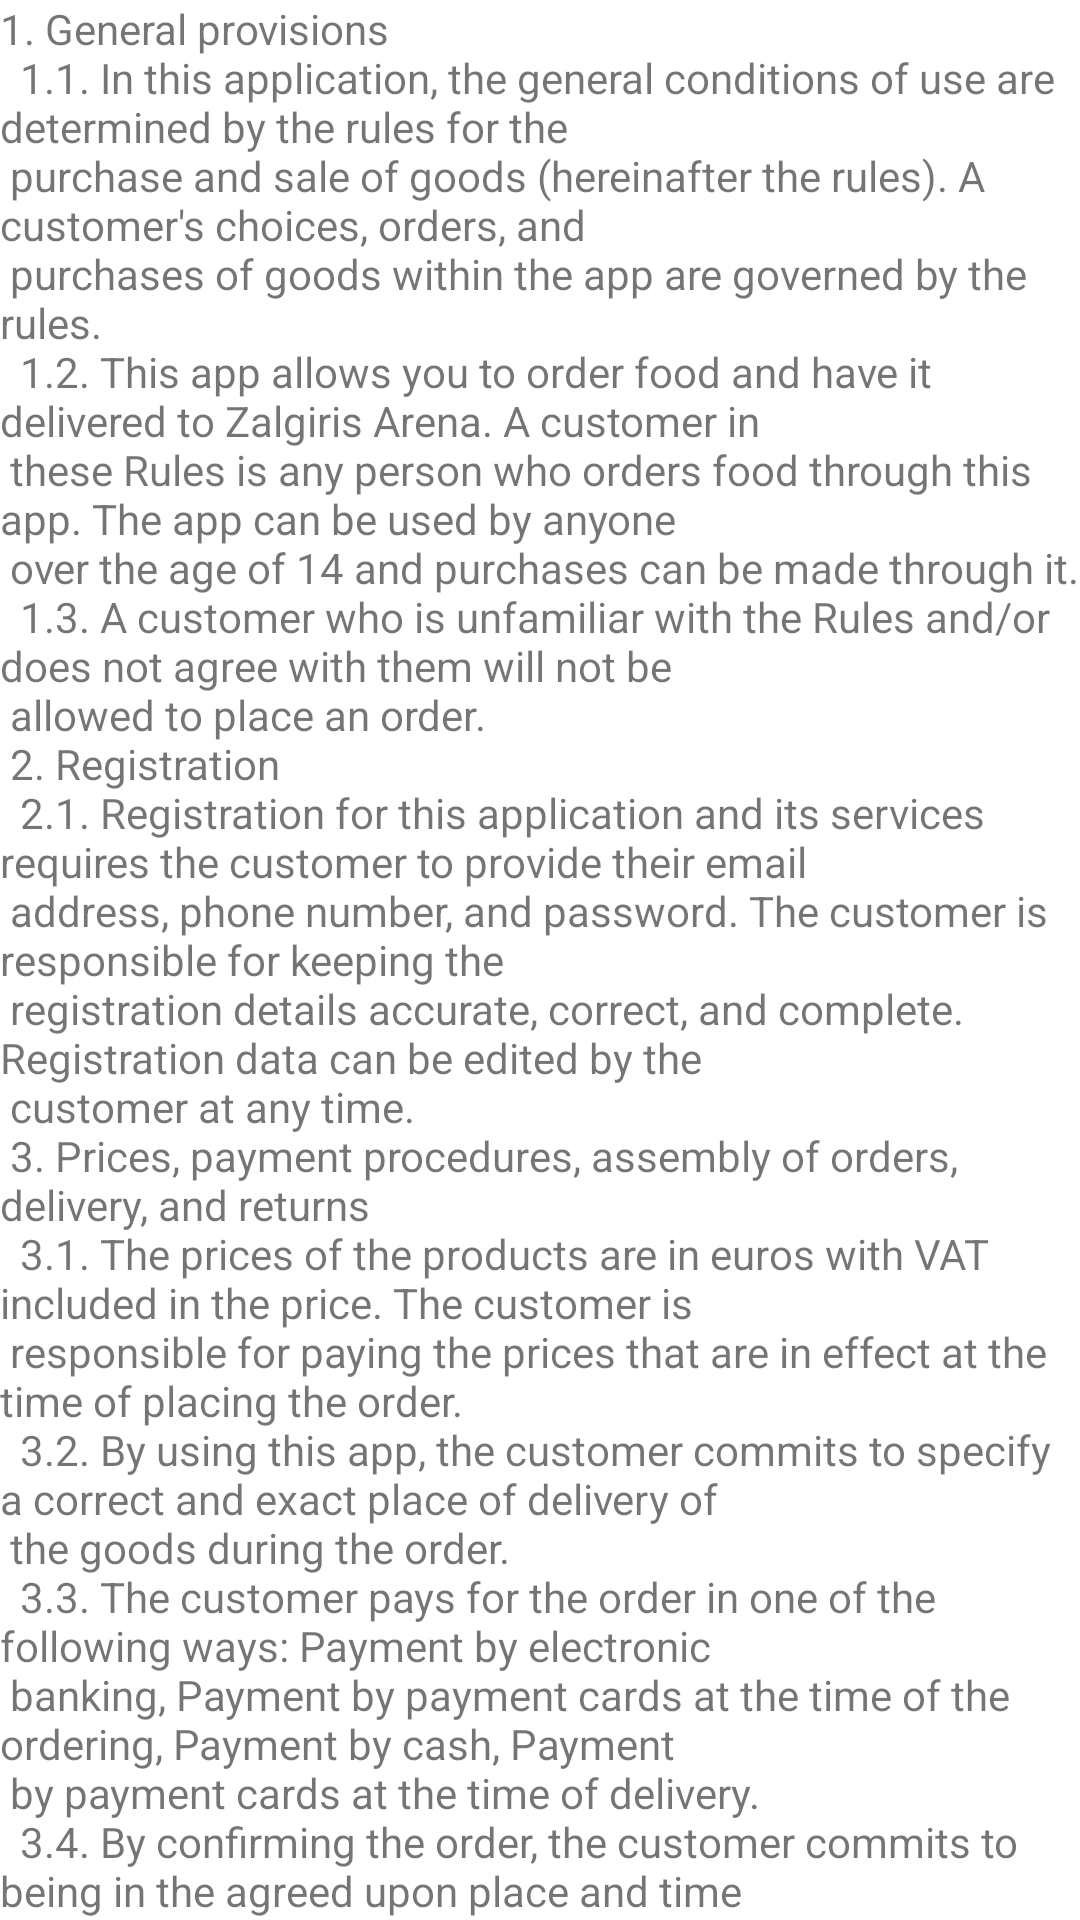

Layout XML and referenced resources for this Android screen:
<!-- AndroidManifest.xml: application theme Theme.Arena -->
<!-- res/layout/fragment_buying_rules_en.xml -->
<?xml version="1.0" encoding="utf-8"?>
<FrameLayout xmlns:android="http://schemas.android.com/apk/res/android"
    xmlns:tools="http://schemas.android.com/tools"
    android:layout_width="match_parent"
    android:layout_height="match_parent"
    tools:context=".fragments.BuyingRulesEnFragment">

    
    <TextView
        android:layout_width="match_parent"
        android:layout_height="match_parent"
        android:text="@string/buying_rules_en" />

</FrameLayout>
<!-- resources referenced by this layout -->
<resources>
  <string name="buying_rules_en">1. General provisions\n
  \t1.1. In this application, the general conditions of use are determined by the rules for the\n
  purchase and sale of goods (hereinafter "the rules"). A customer\'s choices, orders, and\n
  purchases of goods within the app are governed by the rules.\n
  \t1.2. This app allows you to order food and have it delivered to Zalgiris Arena. A customer in\n
  these Rules is any person who orders food through this app. The app can be used by anyone\n
  over the age of 14 and purchases can be made through it.\n
  \t1.3. A customer who is unfamiliar with the Rules and/or does not agree with them will not be\n
  allowed to place an order.\n
  2. Registration\n
  \t2.1. Registration for this application and its services requires the customer to provide their email\n
  address, phone number, and password. The customer is responsible for keeping the\n
  registration details accurate, correct, and complete. Registration data can be edited by the\n
  customer at any time.\n
  3. Prices, payment procedures, assembly of orders, delivery, and returns\n
  \t3.1. The prices of the products are in euros with VAT included in the price. The customer is\n
  responsible for paying the prices that are in effect at the time of placing the order.\n
  \t3.2. By using this app, the customer commits to specify a correct and exact place of delivery of\n
  the goods during the order.\n
  \t3.3. The customer pays for the order in one of the following ways: Payment by electronic\n
  banking, Payment by payment cards at the time of the ordering, Payment by cash, Payment\n
  by payment cards at the time of delivery.\n
  \t3.4. By confirming the order, the customer commits to being in the agreed upon place and time\n
  of the delivery to accept the ordered goods and paying the agreed price for them.\n
  \t3.5. The VAT invoice is drawn up by the Intermediary and submitted to the customer by the\n
  email specified in the customer’s registration form within 3 (three) working days after the\n
  delivery of the goods.\n
  \t3.6. After the customer receives the order delivered by the Intermediary, they cannot be\n
  returned.</string>
  <style name="Theme.Arena" parent="Theme.MaterialComponents.DayNight.DarkActionBar">
          
          <item name="colorPrimary">@color/purple_500</item>
          <item name="colorPrimaryVariant">@color/purple_700</item>
          <item name="colorOnPrimary">@color/white</item>
          
          <item name="colorSecondary">@color/teal_200</item>
          <item name="colorSecondaryVariant">@color/teal_700</item>
          <item name="colorOnSecondary">@color/black</item>
          
          <item name="android:statusBarColor" tools:targetApi="l">?attr/colorPrimaryVariant</item>
          
  
  
      </style>
  <color name="purple_500">#FF6200EE</color>
  <color name="purple_700">#FF3700B3</color>
  <color name="white">#FFFFFFFF</color>
  <color name="teal_200">#FF03DAC5</color>
  <color name="teal_700">#FF018786</color>
  <color name="black">#FF000000</color>
</resources>
